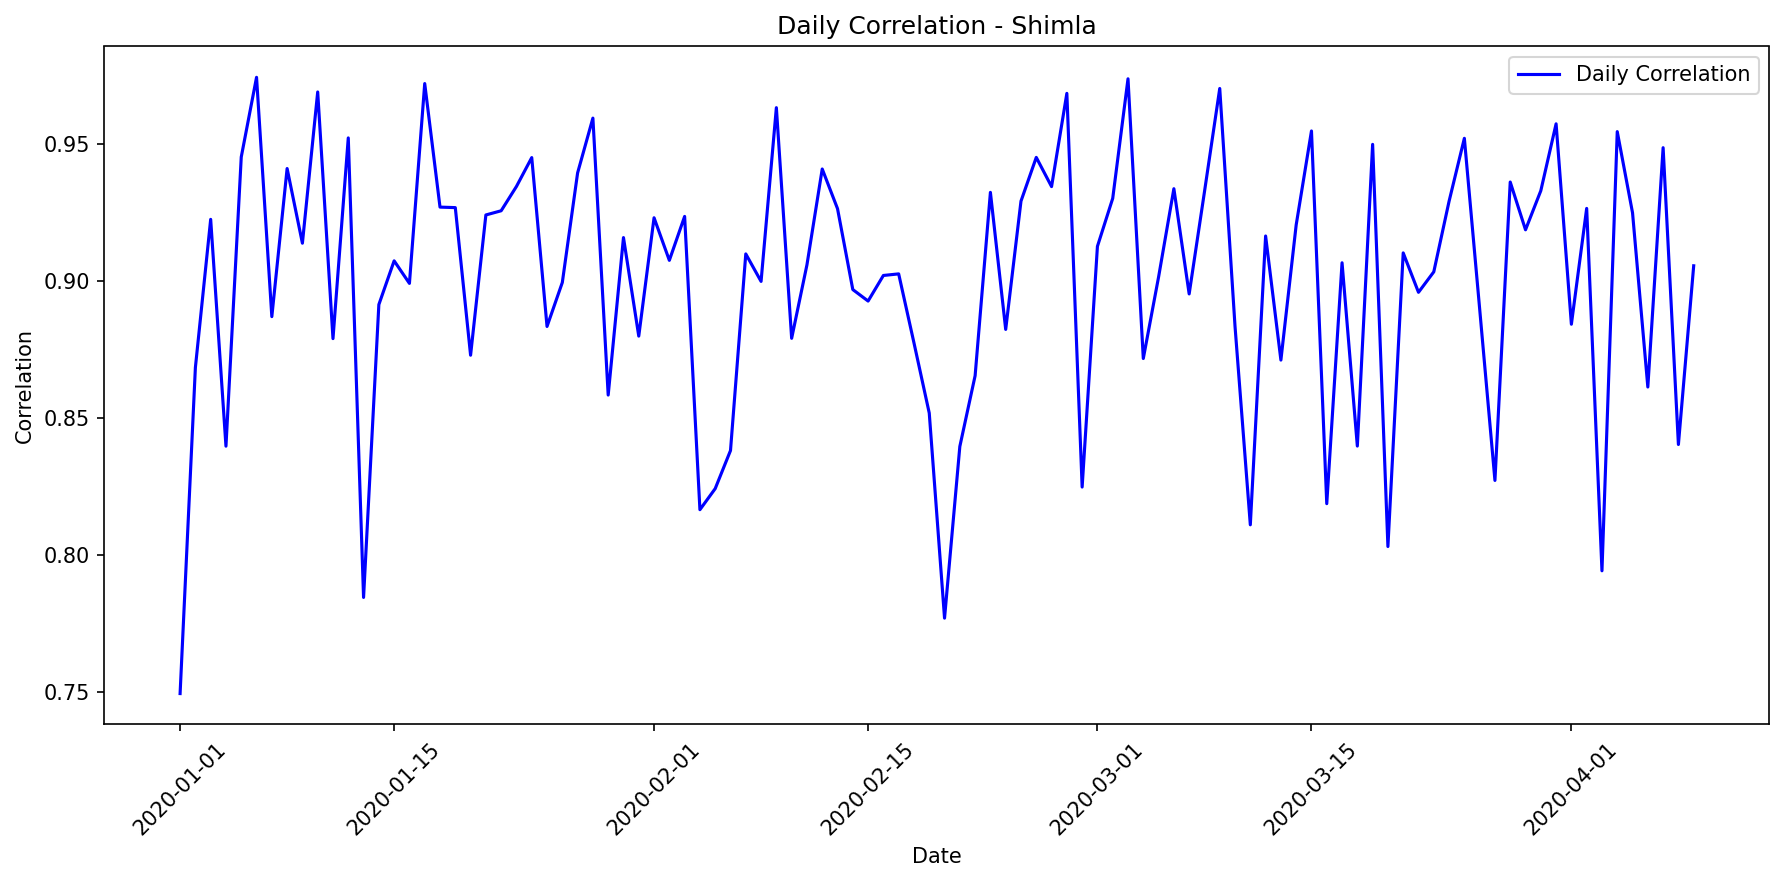

Values plotted in this chart, from the file beside it:
date, correlation, mae, rmse, r2, num_points, actual_max, actual_mean, actual_std, predicted_max, predicted_mean, predicted_std
2020-01-01, 0.7494, 34438, 64014, 0.0, 24, 195633, 39925, 62699, 31766, 6706, 9556
2020-01-02, 0.8684, 53654, 91758, 0.09025, 24, 280943, 66853, 98270, 61242, 19030, 21899
2020-01-03, 0.9225, 49450, 86142, 0.06744, 24, 258579, 64556, 91121, 53857, 16910, 19739
2020-01-04, 0.8397, 79556, 122820, 0.0, 24, 302388, 92898, 113627, 54897, 15723, 19795
2020-01-05, 0.9452, 58940, 98317, 0.01958, 24, 278914, 77732, 101429, 65961, 18792, 22625
2020-01-06, 0.9743, 60301, 103044, 0.0, 24, 289842, 72034, 100323, 47554, 12177, 15099
2020-01-07, 0.887, 32565, 60206, 0.06642, 24, 211646, 39299, 63651, 35794, 8636, 12443
2020-01-08, 0.941, 63345, 104648, 0.0, 24, 279477, 74758, 100508, 47713, 12907, 15339
2020-01-09, 0.9138, 29145, 56766, 0.1668, 24, 179503, 38307, 63528, 42095, 10994, 14254
2020-01-10, 0.969, 72053, 112940, 0.0, 24, 284807, 84693, 104485, 48544, 13263, 15691
2020-01-11, 0.879, 52811, 88478, 0.06199, 24, 245370, 69150, 93320, 69367, 19416, 21965
2020-01-12, 0.9522, 67948, 108453, 0.0, 24, 291622, 80014, 103594, 44847, 14063, 16584
2020-01-13, 0.7845, 67059, 109383, 0.0, 24, 278962, 78020, 102369, 46283, 13312, 16389
2020-01-14, 0.8914, 60819, 97701, 0.0, 24, 295505, 77583, 98304, 67337, 18749, 21571
2020-01-15, 0.9073, 57688, 95873, 0.005217, 24, 262045, 70641, 98192, 50906, 16961, 19233
2020-01-16, 0.8991, 73323, 115243, 0.0, 24, 301482, 89598, 112013, 63998, 18755, 21861
2020-01-17, 0.972, 62793, 103097, 0.0, 24, 271777, 74866, 99332, 47430, 13061, 15554
2020-01-18, 0.9269, 59304, 96108, 0.01178, 24, 270988, 77904, 98759, 69259, 19336, 23089
2020-01-19, 0.9268, 38674, 73582, 0.0, 24, 225095, 47136, 75024, 39667, 8747, 11929
2020-01-20, 0.8729, 72494, 114973, 0.0, 24, 299691, 86386, 111990, 63443, 17791, 20956
2020-01-21, 0.9241, 55185, 93289, 0.05458, 24, 258784, 71971, 98008, 59627, 19016, 21633
2020-01-22, 0.9256, 70347, 110038, 0.0, 24, 284536, 90396, 110226, 69846, 20929, 25482
2020-01-23, 0.9345, 62126, 101870, 0.05378, 24, 301756, 81969, 106977, 70766, 22299, 24717
2020-01-24, 0.945, 41167, 70187, 0.0005365, 24, 205167, 50548, 71715, 33333, 11108, 13300
2020-01-25, 0.8834, 64458, 102861, 0.0, 24, 265024, 77543, 101527, 54561, 16336, 19922
2020-01-26, 0.8994, 34112, 66749, 0.01291, 24, 207354, 41558, 68629, 30749, 7977, 11005
2020-01-27, 0.9394, 60359, 101600, 0.003704, 24, 293663, 79114, 103978, 65021, 18755, 22184
2020-01-28, 0.9594, 69025, 108622, 0.0, 24, 281473, 89895, 108819, 67024, 20869, 24413
2020-01-29, 0.8584, 25663, 47800, 0.0522, 24, 147598, 31976, 50155, 29072, 7805, 9698
2020-01-30, 0.9158, 58001, 93058, 0.02423, 24, 258187, 73889, 96232, 61061, 18998, 21809
2020-01-31, 0.8799, 55209, 94680, 0.0, 24, 277562, 67017, 94031, 46181, 13072, 17004
2020-02-01, 0.9231, 50013, 86743, 0.08479, 24, 253836, 66244, 92623, 55255, 18315, 20804
2020-02-02, 0.9075, 44175, 76286, 0.137, 24, 226812, 59081, 83884, 58370, 18156, 20598
2020-02-03, 0.9235, 54349, 97382, 0.0, 24, 275384, 64388, 97287, 44906, 11853, 14857
2020-02-04, 0.8165, 47431, 84371, 0.08385, 24, 271104, 62194, 90044, 65742, 18579, 21170
2020-02-05, 0.8242, 53344, 88234, 0.0, 24, 280565, 65811, 87178, 47386, 14846, 17298
2020-02-06, 0.8381, 65657, 106389, 0.0, 24, 277308, 79053, 103368, 51593, 16534, 19161
2020-02-07, 0.9099, 62486, 102271, 0.006284, 24, 308648, 78747, 104800, 66561, 19295, 22312
2020-02-08, 0.8998, 37040, 74721, 0.02233, 24, 248539, 45372, 77195, 37165, 9267, 11741
2020-02-09, 0.9632, 66708, 108108, 0.0, 24, 287198, 86878, 110209, 69016, 20170, 24454
2020-02-10, 0.8791, 68497, 110270, 0.0, 24, 287271, 85626, 107955, 60323, 18259, 22070
2020-02-11, 0.9059, 18127, 44076, 0.1853, 24, 183127, 22761, 49882, 33369, 4868, 9878
2020-02-12, 0.9409, 41830, 74792, 0.0, 24, 232389, 50159, 75286, 37126, 9273, 12164
2020-02-13, 0.9264, 48038, 84306, 0.09508, 24, 246741, 66185, 90531, 61201, 18164, 21834
2020-02-14, 0.8969, 57947, 100190, 0.07142, 24, 275814, 77986, 106208, 64810, 22094, 24488
2020-02-15, 0.8927, 40716, 79371, 0.1531, 24, 267202, 54877, 88104, 61051, 16305, 19959
2020-02-16, 0.902, 35878, 68564, 0.1027, 24, 213424, 44568, 73938, 41571, 11527, 14278
2020-02-17, 0.9026, 40125, 70884, 0.02819, 24, 199880, 48873, 73452, 33168, 11330, 13644
2020-02-18, 0.8774, 66943, 106219, 0.0, 24, 286078, 80792, 103910, 56364, 16770, 20384
2020-02-19, 0.8518, 57913, 91802, 0.0, 24, 273614, 69174, 84553, 46672, 11278, 14278
2020-02-20, 0.7769, 48190, 83460, 0.0, 24, 278067, 57909, 82715, 47753, 12083, 15630
2020-02-21, 0.8396, 61451, 97623, 0.0, 24, 288451, 72944, 93701, 49520, 14017, 17594
2020-02-22, 0.8654, 64688, 104157, 0.0, 24, 292452, 80928, 101637, 51825, 17806, 20361
2020-02-23, 0.9323, 77022, 117871, 0.0, 24, 305626, 99460, 116194, 77189, 23388, 26516
2020-02-24, 0.8823, 40398, 75407, 0.1171, 24, 236614, 53422, 81980, 48639, 15447, 18112
2020-02-25, 0.9291, 48795, 85675, 0.05667, 24, 265774, 65028, 90108, 60303, 16239, 19962
2020-02-26, 0.9451, 65459, 106297, 0.0, 24, 280103, 77984, 102533, 45746, 14365, 16627
2020-02-27, 0.9344, 66419, 104964, 0.0, 24, 293719, 87862, 106526, 74375, 22228, 24962
2020-02-28, 0.9685, 68154, 110164, 0.0, 24, 293586, 79638, 104324, 48398, 12607, 15597
2020-02-29, 0.8248, 74913, 116765, 0.0, 24, 281037, 91579, 109437, 59376, 17900, 21466
... 40 more rows
